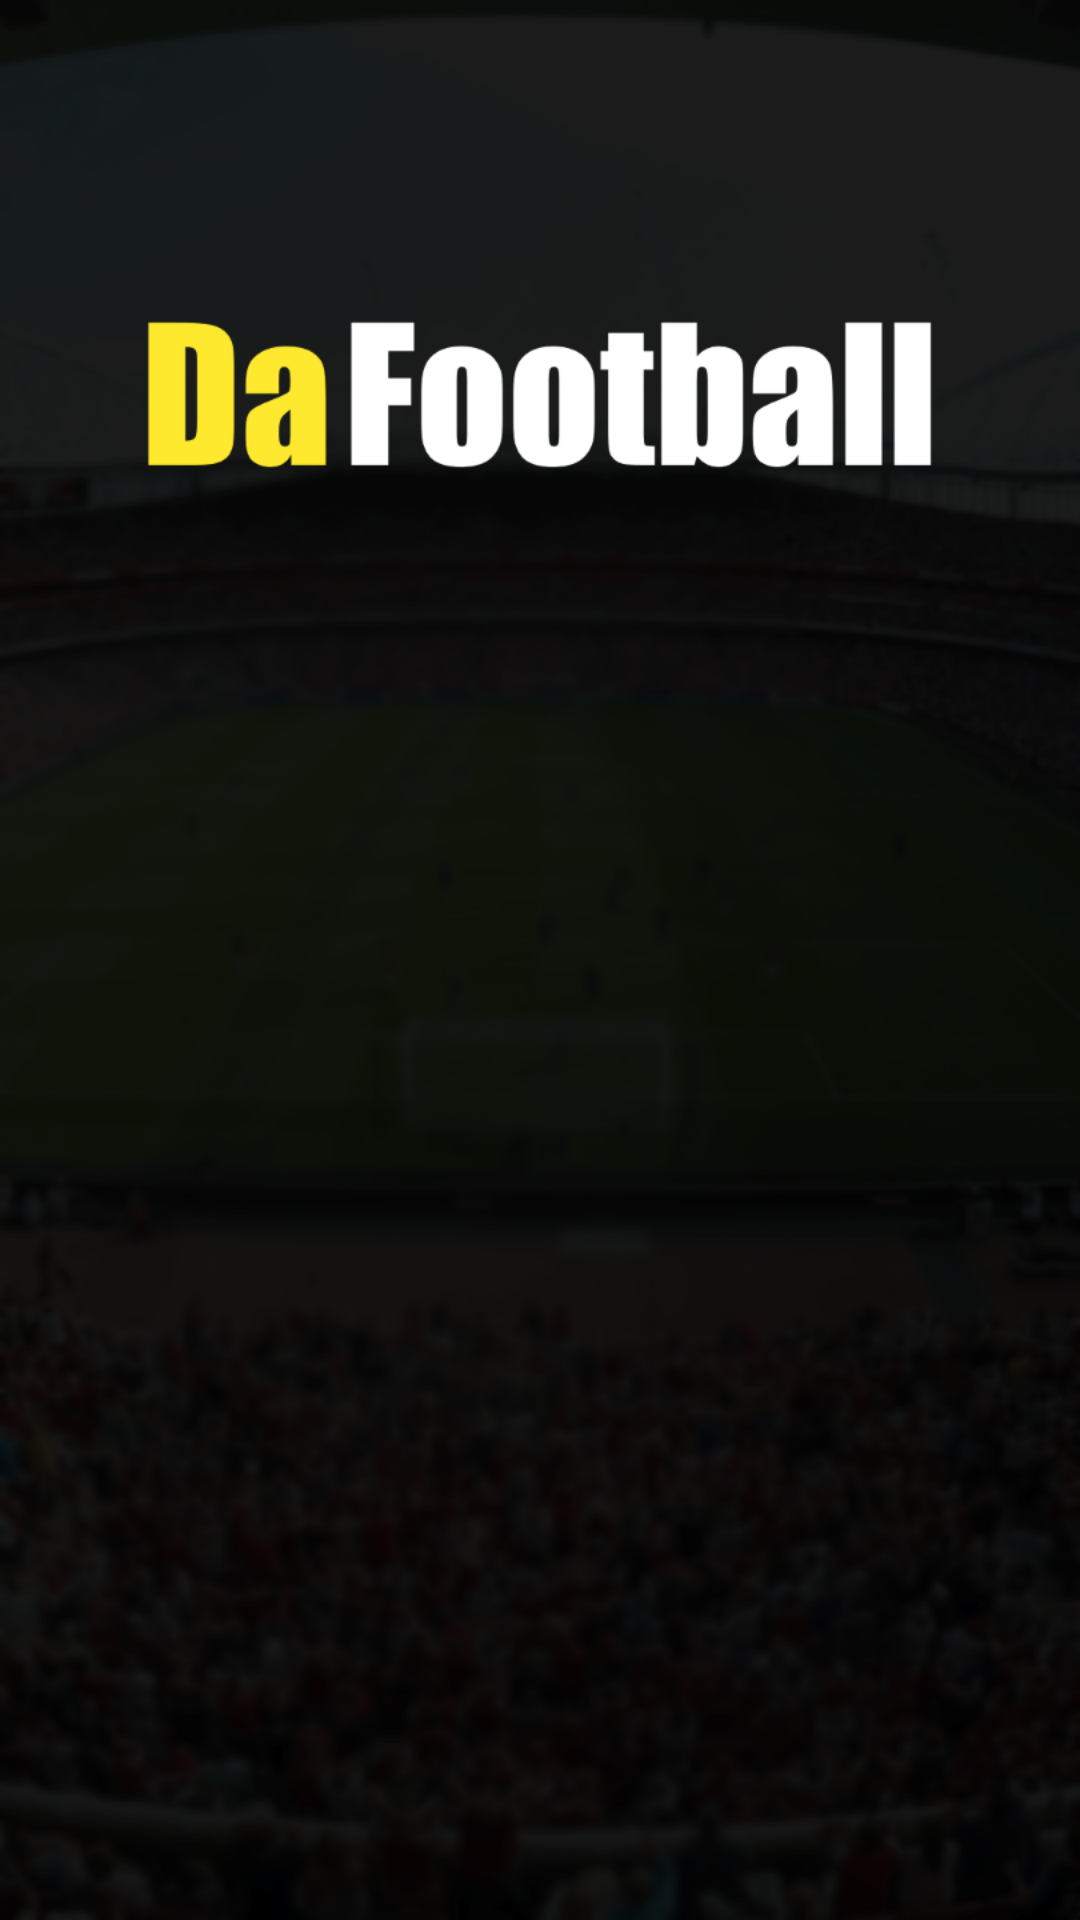

Reconstruct the res/layout file that produces this screen, plus the resources it refers to.
<!-- AndroidManifest.xml: application theme AppTheme.NoActionBar -->
<!-- res/layout/activity_loading.xml -->
<?xml version="1.0" encoding="utf-8"?>
<RelativeLayout xmlns:android="http://schemas.android.com/apk/res/android"
    xmlns:tools="http://schemas.android.com/tools"
    android:layout_width="match_parent"
    android:layout_height="match_parent"
    tools:context=".activities.LoadingActivity">

    <ImageView
        android:layout_width="match_parent"
        android:layout_height="match_parent"
        android:layout_centerInParent="true"
        android:scaleType="centerCrop"
        android:src="@drawable/background" />

    <ProgressBar
        android:layout_width="fill_parent"
        android:layout_height="wrap_content"
        android:layout_centerHorizontal="true"
        android:layout_centerVertical="true"
        android:indeterminate="true"
        android:indeterminateTintMode="src_atop"
        android:indeterminateTint="@color/yellow"/>

</RelativeLayout>
<!-- resources referenced by this layout -->
<resources>
  <style name="AppTheme.NoActionBar">
          <item name="windowActionBar">false</item>
          <item name="windowNoTitle">true</item>
      </style>
</resources>
